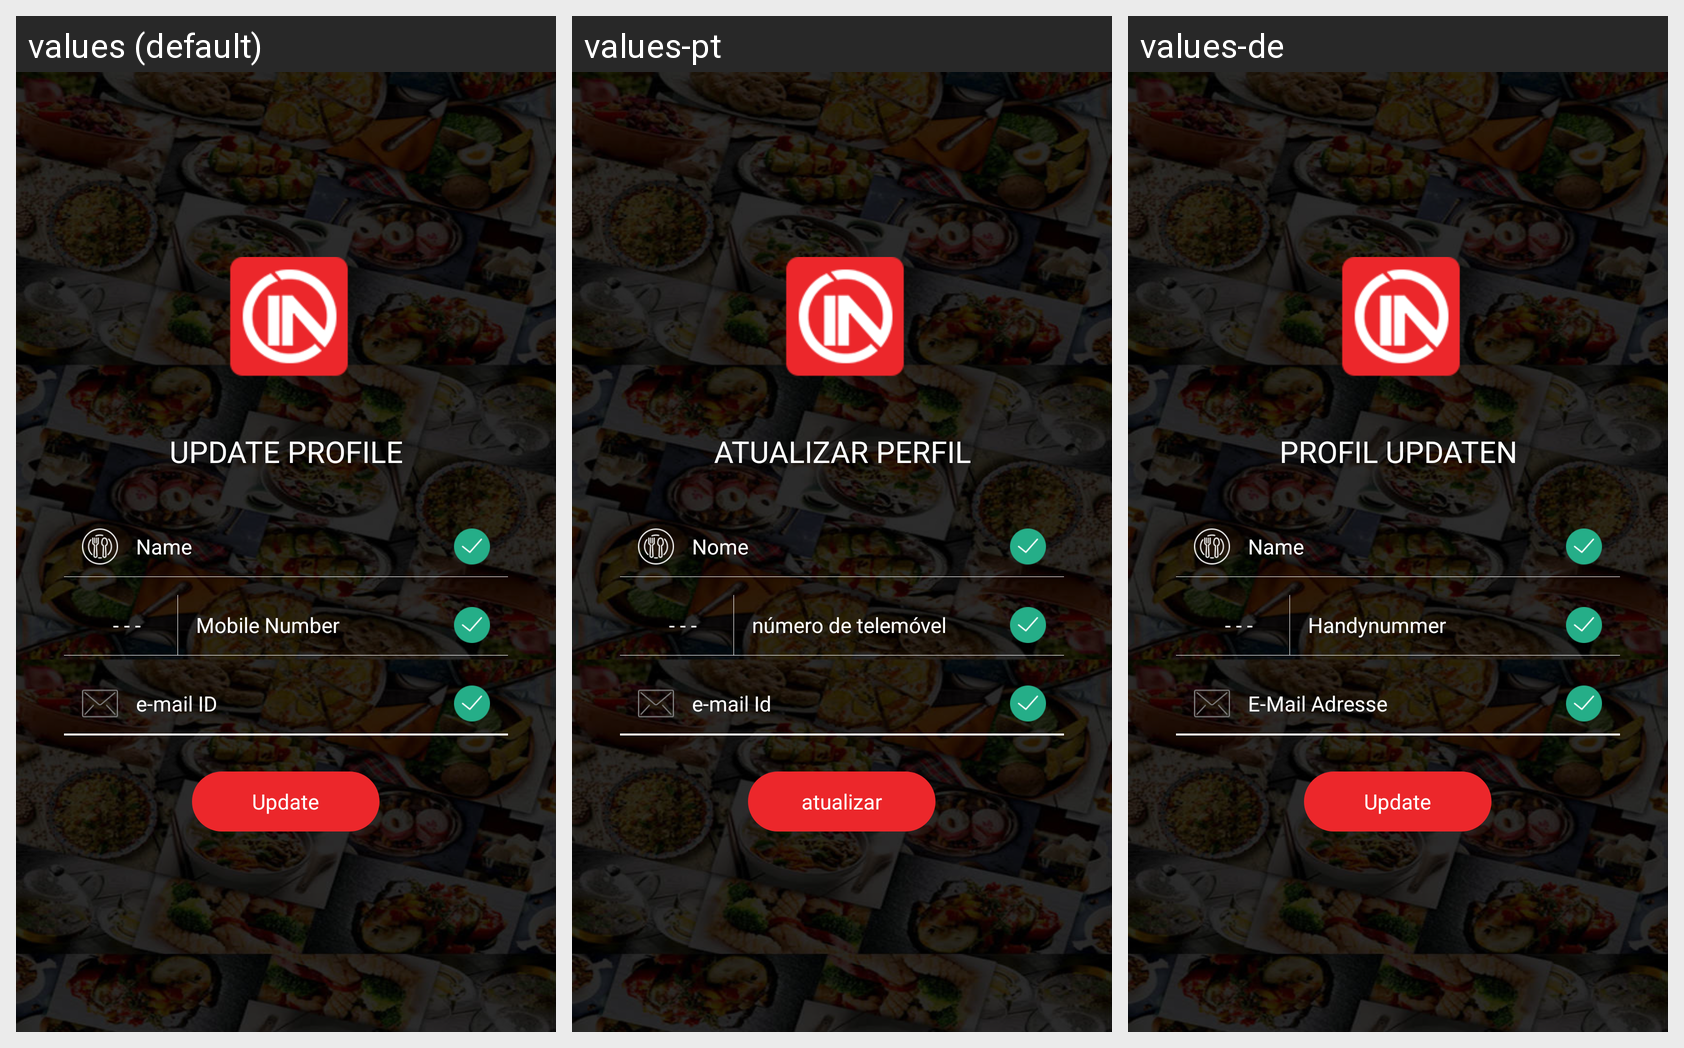

Strings drawn on this Android screen and how each of the app's shown locales translates them:
Android screen res/layout/fragment_upate_profile.xml rendered under 3 locales, left to right: values (default), values-pt, values-de. Device: Nexus 5 (rendered at 1080×1920; each locale shown at half size, 540×960, under a caption strip naming it); theme AppTheme.
Strings drawn on this screen, with the default value and each locale's value (text and hints the layout hard-codes, and strings that could not be matched under every locale, appear in the picture but are not listed):

Update_Profile
  values: Update Profile
  values-pt: Atualizar perfil
  values-de: Profil Updaten

register_name
  values: Name
  values-pt: Nome
  values-de: Name

register_mobile
  values: Mobile Number
  values-pt: número de telemóvel
  values-de: Handynummer

register_email
  values: e-mail ID
  values-pt: e-mail Id
  values-de: E-Mail Adresse

register_update
  values: Update
  values-pt: atualizar
  values-de: Update
